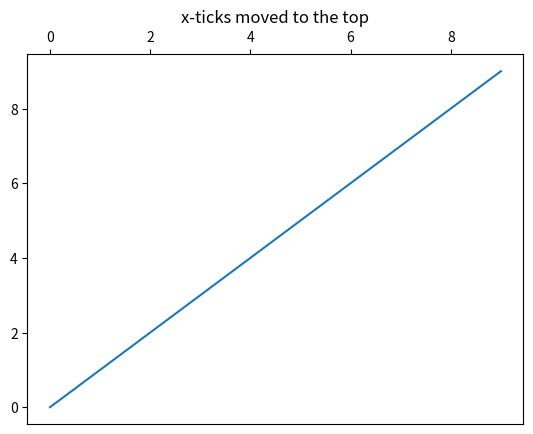

This figure's Python source:
"""
==================================
Move x-axis tick labels to the top
==================================

`~.axes.Axes.tick_params` can be used to configure the ticks. *top* and
*labeltop* control the visibility tick lines and labels at the top x-axis.
To move x-axis ticks from bottom to top, we have to activate the top ticks
and deactivate the bottom ticks::

    ax.tick_params(top=True, labeltop=True, bottom=False, labelbottom=False)

.. note::

    If the change should be made for all future visualization and not only the current
    Axes, you can adapt the respective config parameters

    - :rc:`xtick.top`
    - :rc:`xtick.labeltop`
    - :rc:`xtick.bottom`
    - :rc:`xtick.labelbottom`

"""

import matplotlib.pyplot as plt

fig, ax = plt.subplots()
ax.plot(range(10))
ax.tick_params(top=True, labeltop=True, bottom=False, labelbottom=False)
ax.set_title('x-ticks moved to the top')

plt.show()
